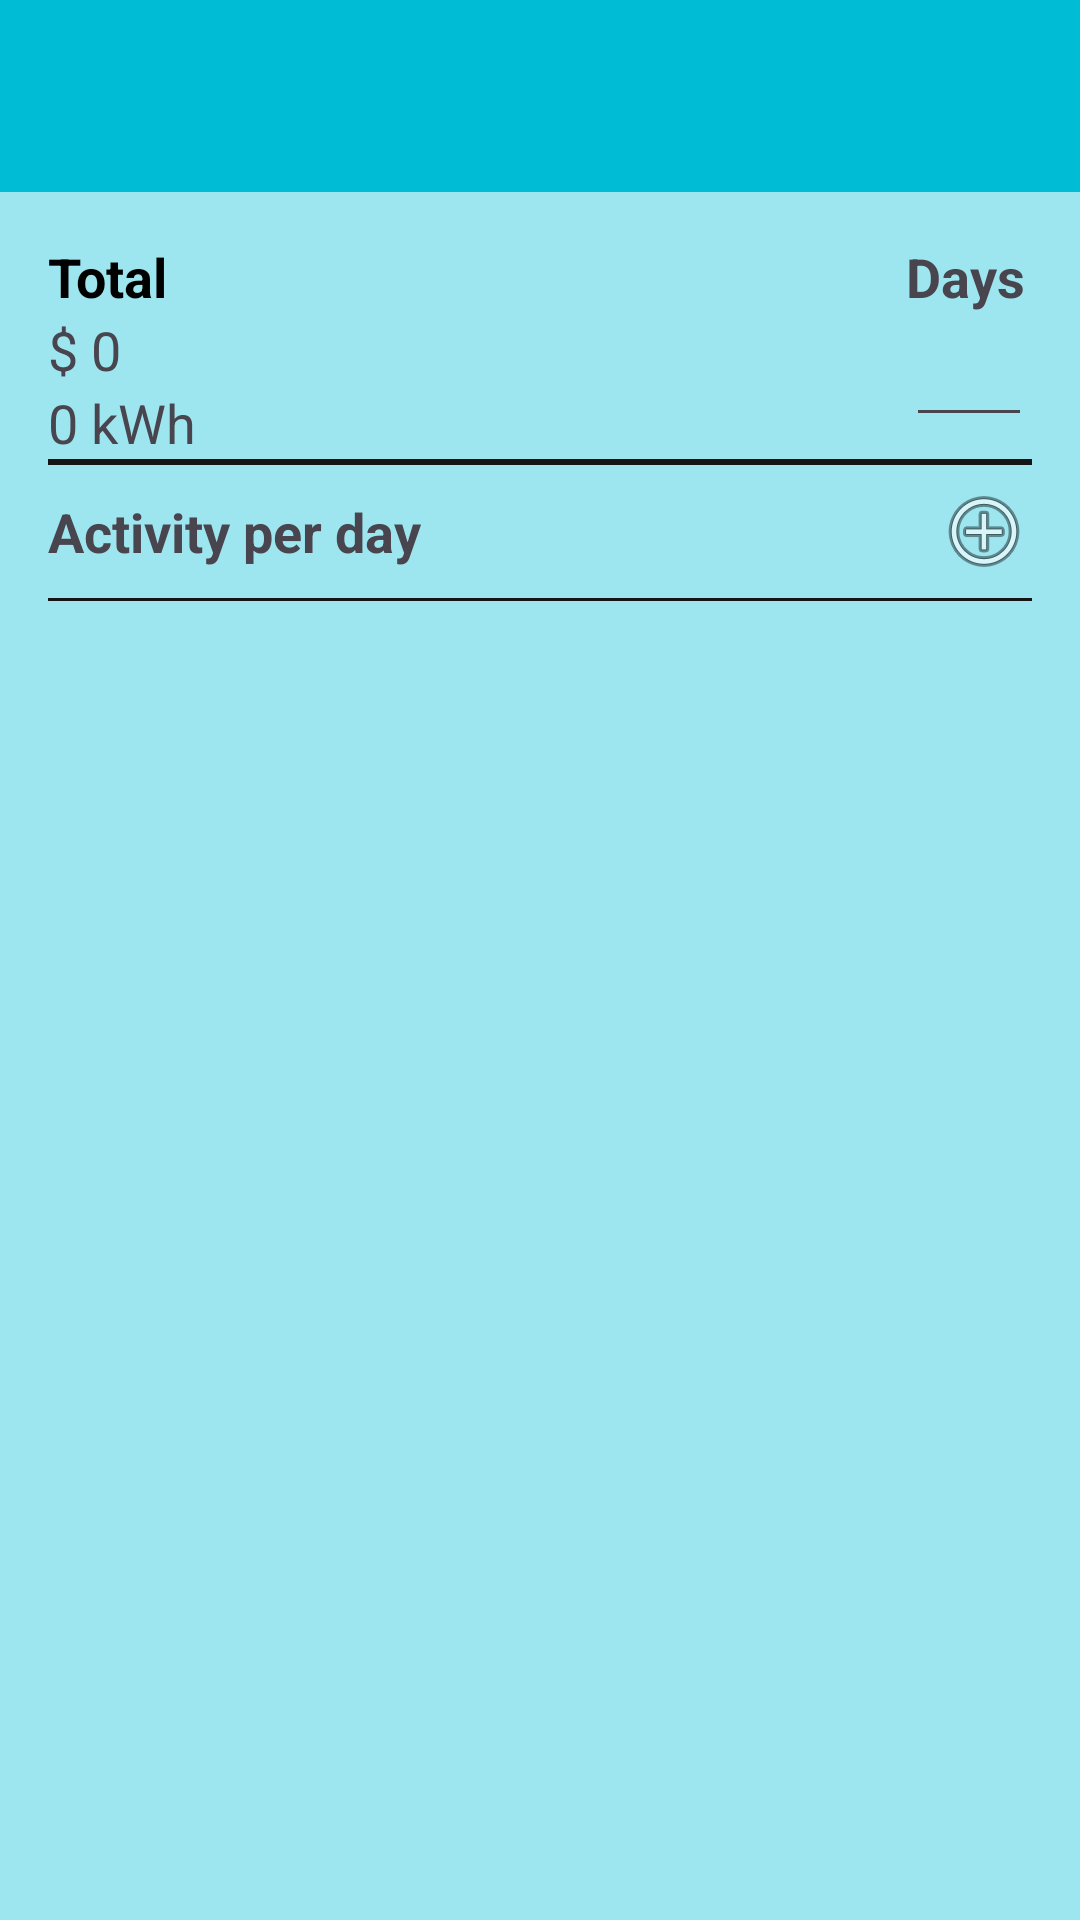

Android layout source for this screen:
<!-- AndroidManifest.xml: application theme Base.Theme.PowerConsumptionActivityMonitor -->
<!-- res/layout/activity_main.xml -->
<?xml version="1.0" encoding="utf-8"?>
<androidx.coordinatorlayout.widget.CoordinatorLayout
    xmlns:android="http://schemas.android.com/apk/res/android"
    xmlns:app="http://schemas.android.com/apk/res-auto"
    xmlns:tools="http://schemas.android.com/tools"
    android:layout_width="match_parent"
    android:layout_height="match_parent"
    android:background="@color/bgColor"
    tools:context=".MainActivity">

    <com.google.android.material.appbar.AppBarLayout
        android:layout_width="match_parent"
        android:layout_height="wrap_content"
        android:theme="@style/AppTheme.AppBarOverlay">

        <androidx.appcompat.widget.Toolbar
            android:id="@+id/mainToolbar"
            android:layout_width="match_parent"
            android:layout_height="?attr/actionBarSize"
            android:background="?attr/colorPrimary"
            app:popupTheme="@style/AppTheme.PopupOverlay"
            app:theme="@style/ToolbarTheme" />
    </com.google.android.material.appbar.AppBarLayout>

    <include layout="@layout/content_main" />

</androidx.coordinatorlayout.widget.CoordinatorLayout>
<!-- res/layout/content_main.xml (included above) -->
<?xml version="1.0" encoding="utf-8"?>
<LinearLayout xmlns:android="http://schemas.android.com/apk/res/android"
    xmlns:app="http://schemas.android.com/apk/res-auto"
    xmlns:tools="http://schemas.android.com/tools"
    android:layout_width="fill_parent"
    android:layout_height="fill_parent"
    android:orientation="vertical"
    android:paddingLeft="16dp"
    android:paddingTop="16dp"
    android:paddingRight="16dp"
    android:paddingBottom="16dp"
    app:layout_behavior="@string/appbar_scrolling_view_behavior"
    tools:context=".MainActivity"
    tools:showIn="@layout/activity_main">

    <LinearLayout
        android:layout_width="wrap_content"
        android:layout_height="wrap_content"
        android:orientation="horizontal">


        <LinearLayout
            android:layout_width="wrap_content"
            android:layout_height="wrap_content"
            android:orientation="vertical">

            <TextView
                android:layout_width="match_parent"
                android:layout_height="wrap_content"
                android:text="@string/total"
                android:textColor="@color/black"
                android:textAppearance="?android:attr/textAppearanceMedium"
                android:textStyle="bold"

                />


            <TextView
                android:id="@+id/totalElectricFeeTextView"
                android:layout_width="fill_parent"
                android:layout_height="wrap_content"
                android:text="@string/electric_fee_example"
                android:textAppearance="?android:attr/textAppearanceMedium" />


            <TextView
                android:id="@+id/totalElectricUsageTextView"
                android:layout_width="fill_parent"
                android:layout_height="wrap_content"
                android:text="@string/electric_usage_example"
                android:textAppearance="?android:attr/textAppearanceMedium" />

        </LinearLayout>

        <View
            android:layout_width="0dp"
            android:layout_height="0dp"
            android:layout_weight="1" />

        <LinearLayout
            android:layout_width="wrap_content"
            android:layout_height="wrap_content"
            android:background="?attr/selectableItemBackground"
            android:orientation="vertical">

            <TextView
                android:layout_width="wrap_content"
                android:layout_height="wrap_content"
                android:text="@string/days"
                android:textAppearance="?android:attr/textAppearanceMedium"
                android:textStyle="bold"

                />

            <EditText
                android:id="@+id/daysEditText"
                android:layout_width="wrap_content"
                android:layout_height="wrap_content"
                android:ems="2"
                android:focusable="false"
                android:inputType="none"
                android:textAppearance="?android:attr/textAppearanceMedium" />


        </LinearLayout>


    </LinearLayout>

    <View
        android:layout_width="fill_parent"
        android:layout_height="1dip"
        android:background="#151515"
        android:paddingTop="10dip"
        android:paddingBottom="0dip" />

    <View
        android:layout_width="fill_parent"
        android:layout_height="1dip"
        android:background="#151515"
        android:paddingTop="10dip"
        android:paddingBottom="0dip" />


    <LinearLayout
        android:layout_width="wrap_content"
        android:layout_height="wrap_content"
        android:orientation="horizontal">

        <TextView
            android:layout_width="wrap_content"
            android:layout_height="wrap_content"
            android:layout_gravity="center"
            android:paddingTop="10dip"
            android:paddingBottom="10dip"
            android:text="@string/activity_per_day"
            android:textAppearance="?android:attr/textAppearanceMedium"
            android:textStyle="bold" />

        <View
            android:layout_width="0dp"
            android:layout_height="0dp"
            android:layout_weight="1" />

        <ImageButton
            android:id="@+id/addUsageButton"
            style="@style/Widget.AppCompat.ButtonBar"
            android:layout_width="wrap_content"
            android:layout_height="wrap_content"
            android:layout_gravity="center"
            android:layout_margin="0dp"
            android:background="?attr/selectableItemBackground"
            android:contentDescription="@string/add_activity"

            android:src="@android:drawable/ic_menu_add" />
    </LinearLayout>


    <View
        android:layout_width="fill_parent"
        android:layout_height="1dip"
        android:background="#151515"
        android:paddingTop="10dip"
        android:paddingBottom="0dip" />


    <ListView
        android:id="@+id/usageListView"
        android:layout_width="fill_parent"
        android:layout_height="wrap_content"
        android:divider="#b5b5b5"
        android:dividerHeight="1dp" />


</LinearLayout>
<!-- resources referenced by this layout -->
<resources>
  <color name="bgColor">#9DE6EF</color>
  <color name="black">#FF000000</color>
  <string name="activity_per_day">Activity per day</string>
  <string name="add_activity">Add activity</string>
  <string name="days">Days</string>
  <string name="electric_fee_example">$ 0</string>
  <string name="electric_usage_example" translatable="false">0 kWh</string>
  <string name="total">Total</string>
  <style name="AppTheme.AppBarOverlay" parent="ThemeOverlay.AppCompat.Dark.ActionBar" />
  <style name="AppTheme.PopupOverlay" parent="ThemeOverlay.AppCompat.Light" />
  <style name="ToolbarTheme" parent="@style/ThemeOverlay.AppCompat.ActionBar">
          
          <item name="colorControlNormal">@color/black</item>
      </style>
  <style name="Base.Theme.PowerConsumptionActivityMonitor" parent="Theme.Material3.DayNight.NoActionBar">
          
          
          <item name="colorPrimary">@color/primary</item>
          <item name="colorPrimaryVariant">@color/primaryVar</item>
          <item name="colorOnPrimary">@color/white</item>
          
          <item name="colorSecondary">@color/secondary</item>
          <item name="colorSecondaryVariant">@color/secondary</item>
          <item name="colorOnSecondary">@color/black</item>
          
          <item name="android:statusBarColor">?attr/colorPrimaryVariant</item>
          
      </style>
  <color name="primary">#FF00BCD4</color>
  <color name="primaryVar">#0B5568</color>
  <color name="white">#FFFFFFFF</color>
  <color name="secondary">#29818C</color>
</resources>
